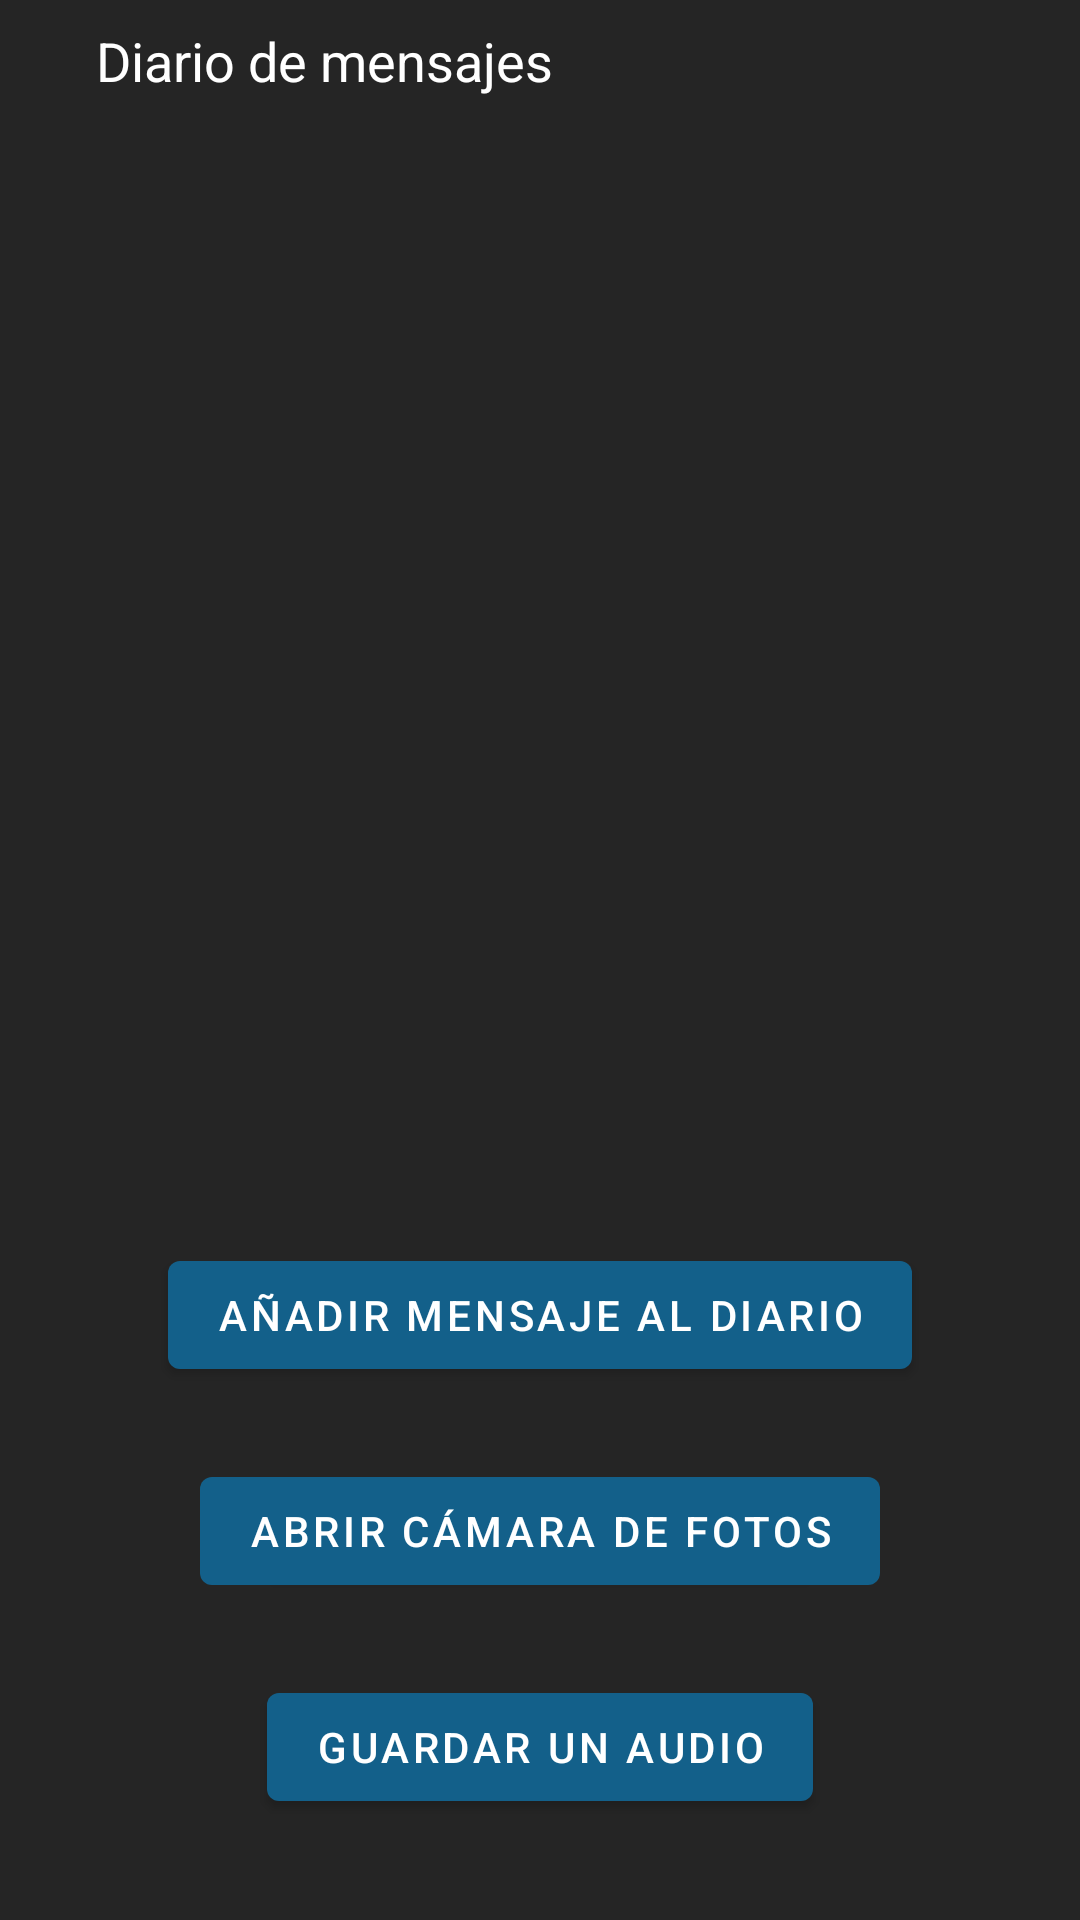

Android layout source for this screen:
<!-- AndroidManifest.xml: application theme Theme.Basic -->
<!-- res/layout/tools_principal_fragment.xml -->
<?xml version="1.0" encoding="utf-8"?>
<FrameLayout xmlns:android="http://schemas.android.com/apk/res/android"
    xmlns:app="http://schemas.android.com/apk/res-auto"
    xmlns:tools="http://schemas.android.com/tools"
    android:layout_width="match_parent"
    android:layout_height="match_parent"
    android:id="@+id/tools_main_fragment"
    android:background="@color/black_Clear">

    <androidx.constraintlayout.widget.ConstraintLayout
        android:layout_width="match_parent"
        android:layout_height="match_parent">

        <com.google.android.material.textview.MaterialTextView
            android:id="@+id/txt1"
            android:layout_width="match_parent"
            android:layout_height="wrap_content"
            android:layout_marginTop="8dp"
            android:layout_marginStart="32dp"
            android:text="Diario de mensajes"
            android:textSize="18sp"
            android:textColor="@color/white"
            app:layout_constraintEnd_toEndOf="parent"
            app:layout_constraintStart_toStartOf="parent"
            app:layout_constraintTop_toTopOf="parent" />

        <androidx.recyclerview.widget.RecyclerView
            android:id="@+id/recyclerAllUsers"
            android:layout_width="match_parent"
            android:layout_height="350dp"
            android:layout_margin="8dp"
            app:layout_constraintEnd_toEndOf="parent"
            app:layout_constraintStart_toStartOf="parent"
            app:layout_constraintTop_toBottomOf="@+id/txt1" />

        <com.google.android.material.button.MaterialButton
            android:id="@+id/btnAddMsg"
            android:layout_width="wrap_content"
            android:layout_height="wrap_content"
            android:layout_margin="24dp"
            android:text="Añadir mensaje al diario"
            app:layout_constraintEnd_toEndOf="@+id/recyclerAllUsers"
            app:layout_constraintStart_toStartOf="@+id/recyclerAllUsers"
            app:layout_constraintTop_toBottomOf="@+id/recyclerAllUsers" />

        <com.google.android.material.button.MaterialButton
            android:id="@+id/btnOpenCamera"
            android:layout_width="wrap_content"
            android:layout_height="wrap_content"
            android:layout_margin="24dp"
            android:text="Abrir Cámara de fotos"
            app:layout_constraintEnd_toEndOf="@+id/btnAddMsg"
            app:layout_constraintStart_toStartOf="@+id/btnAddMsg"
            app:layout_constraintTop_toBottomOf="@+id/btnAddMsg" />

        <com.google.android.material.button.MaterialButton
            android:id="@+id/btnAddAudio"
            android:layout_width="wrap_content"
            android:layout_height="wrap_content"
            android:layout_margin="24dp"
            android:text="Guardar un Audio"
            app:layout_constraintEnd_toEndOf="@+id/btnOpenCamera"
            app:layout_constraintStart_toStartOf="@+id/btnOpenCamera"
            app:layout_constraintTop_toBottomOf="@+id/btnOpenCamera" />


    </androidx.constraintlayout.widget.ConstraintLayout>

</FrameLayout>
<!-- resources referenced by this layout -->
<resources>
  <color name="black_Clear">#252525</color>
  <color name="white">#FFFFFFFF</color>
  <style name="Theme.Basic" parent="Theme.MaterialComponents.DayNight.NoActionBar">
          <item name="windowActionBar">false</item>
          <item name="windowNoTitle">true</item>
          
          <item name="colorPrimary">@color/star_Clear_700</item>
          <item name="colorPrimaryVariant">@color/star_Clear_200</item>
          <item name="colorOnPrimary">@color/white</item>
          <item name="colorOnBackground">@color/black_Clear</item>
          
          <item name="colorSecondary">@color/star_Clear_200</item>
          <item name="colorSecondaryVariant">@color/star_Clear_700</item>
          <item name="colorOnSecondary">@color/white</item>
          
          <item name="android:statusBarColor" tools:targetApi="l">?attr/colorPrimaryVariant</item>
          
      </style>
  <color name="star_Clear_700">#13608A</color>
  <color name="star_Clear_200">#0386AE</color>
</resources>
